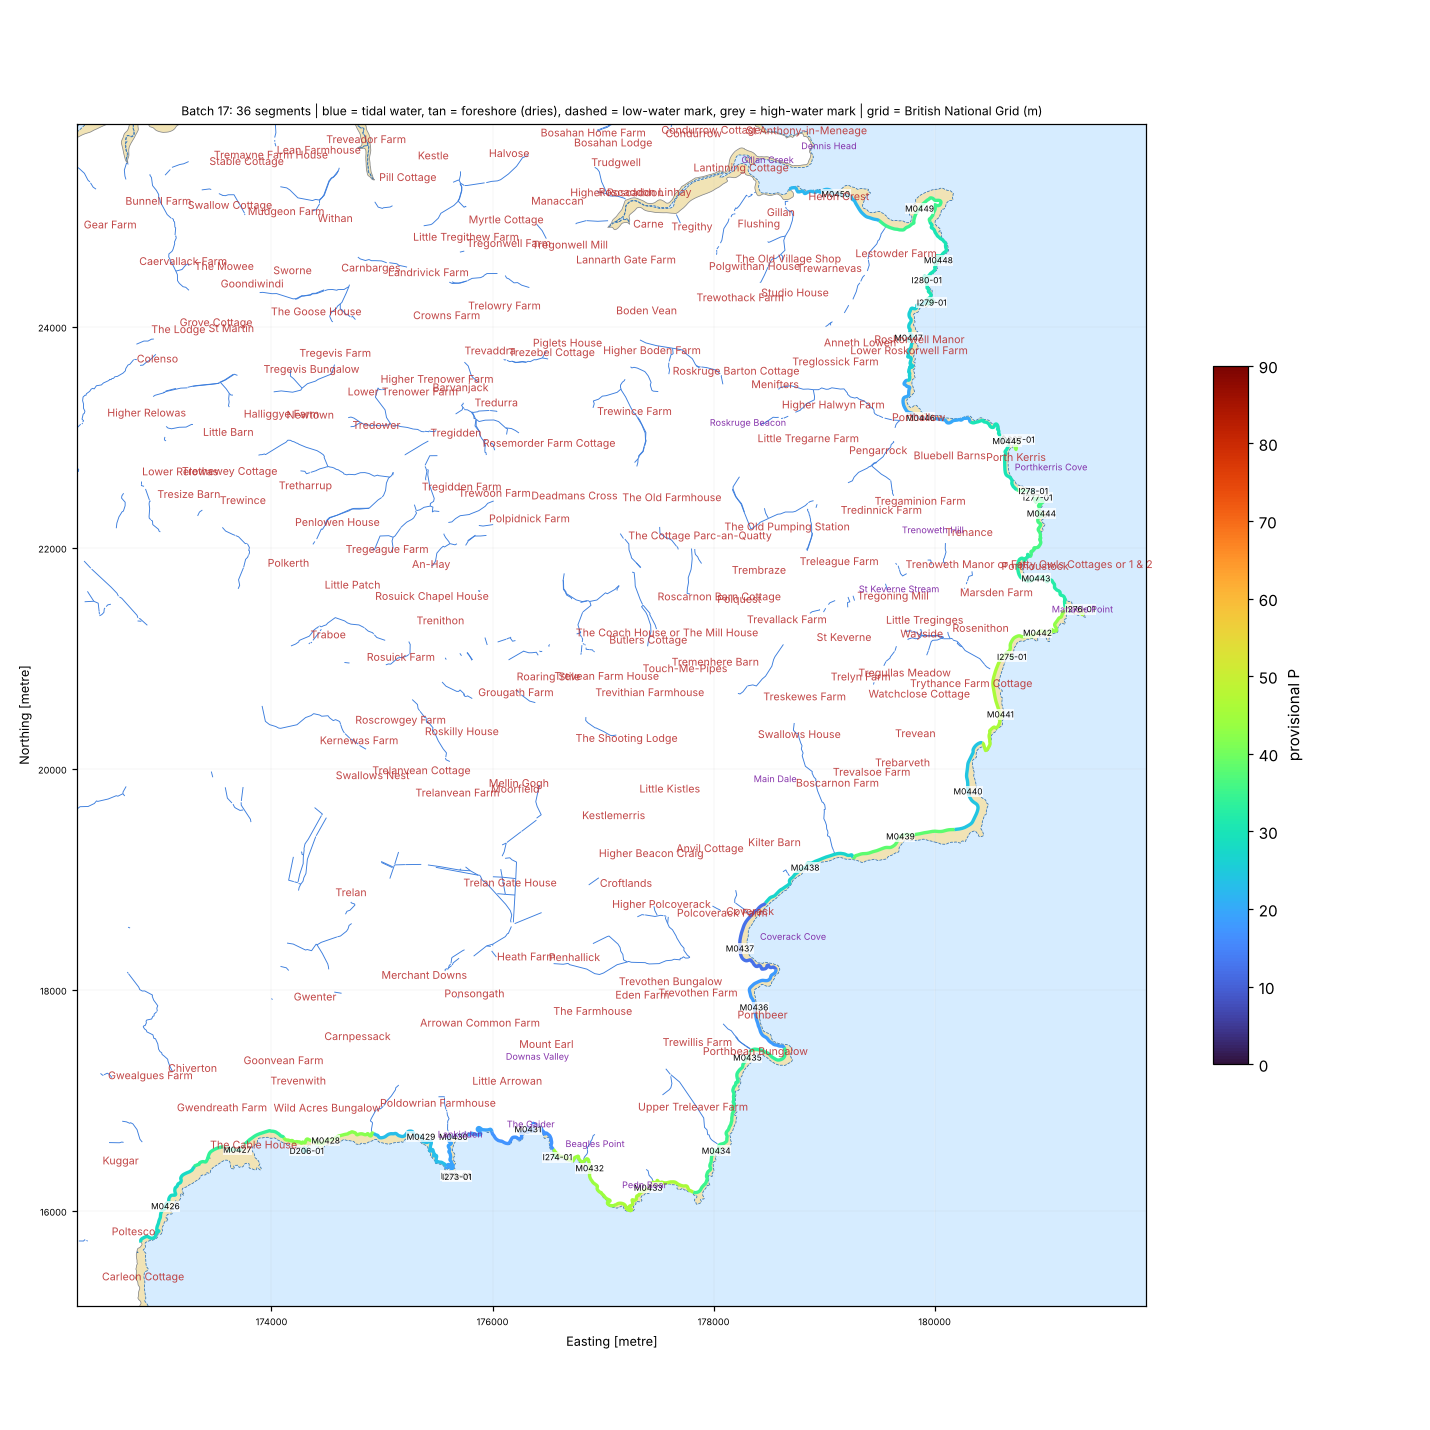

Values plotted in this chart, from the file beside it:
seg_id, group, lat, lon, length_m, names_nearby, nearest_place, setting, aspect_open_deg, intertidal_width_m, maxdepth_150m, maxdepth_300m, maxdepth_1000m, dist_to_5m, dist_to_10m, dist_to_20m, eusm_substrate_100m, eusm_substrate_300m, eusm_substrate_1000m, eusm_nearest_substrate, eusm_nearest_dist_m, eusm_nearest_biozone, eusm_nearest_energy, dist_to_mapped_rock_m
D206-01, DRY, 50.01, -5.151, 103.1, Green Saddle [Other Coastal Landform, 13…, Gwenter (Hamlet, 1.4 km), open coast, 156.0, 0.0, 7.7, 13.3, 23.0, 119.6, 175.2, 773.3, , , Seabed, Sand, 163.0, Infralittoral, High energy, 227.0
D207-01, DRY, 50.07, -5.065, 208.6, Drawna Rocks [Other Coastal Landform, 24…, Trenance (Village, 1.1 km), open coast, 94.0, 0.0, 11.5, 17.2, 34.3, 83.6, 105.1, 438.7, Coarse substrate, Coarse substrate, Rock or other hard substrata, Coarse substrate, 0.0, Infralittoral, Low energy, 114.0
I272-01, ISLET, 50, -5.132, 18.8, Carrick Lûz [Other Coastal Landform, 23 …, Ponsongath (Hamlet, 1.6 km), open coast, 167.0, 0.0, 16.6, 19.4, 31.8, 92.9, 131.5, 351.0, , Rock or other hard substrata, Rock or other hard substrata, Rock or other hard substrata, 59.0, Infralittoral, Moderate energy, 59.0
I273-01, ISLET, 50, -5.132, 16.7, Carrick Lûz [Other Coastal Landform, 19 …, Ponsongath (Hamlet, 1.6 km), open coast, 166.0, 1.0, 16.6, 19.4, 31.8, 83.1, 128.3, 341.5, Seabed, Rock or other hard substrata, Rock or other hard substrata, Rock or other hard substrata, 48.0, Infralittoral, Moderate energy, 48.0
I274-01, ISLET, 50.01, -5.119, 118.5, Wreathe [Other Coastal Landform, 16 m]; …, Ponsongath (Hamlet, 1.8 km), open coast, 182.0, 12.0, 8.1, 11.4, 28.8, 107.5, 202.3, 549.8, , Rock or other hard substrata, Rock or other hard substrata, Rock or other hard substrata, 200.0, Infralittoral, High energy, 200.0
I275-01, ISLET, 50.05, -5.065, 28.4, Leggan Point [Other Coastal Landform, 55…, Rosenithon (Hamlet, 0.6 km), open coast, 125.0, 6.0, 5.6, 9.6, 24.2, 118.2, 301.5, 599.0, , Rock or other hard substrata, Rock or other hard substrata, Rock or other hard substrata, 169.0, Infralittoral, High energy, 169.0
I276-01, ISLET, 50.05, -5.056, 122.4, Shark's Fin [Other Coastal Landform, 32 …, Porthoustock (Hamlet, 0.8 km), open coast, 104.0, 14.0, 8.1, 14.7, 35.1, 130.7, 189.3, 594.3, Sand, Sand, Coarse substrate, Sand, 11.0, Infralittoral, Moderate energy, 84.0
I277-01, ISLET, 50.06, -5.062, 70.5, Pencra Head [Coastal Headland, 61 m]; Me…, Porthoustock (Hamlet, 0.7 km), open coast, 87.0, 9.0, 5.0, 14.8, 42.3, 82.8, 207.4, 478.8, , Rock or other hard substrata, Rock or other hard substrata, Coarse substrate, 140.0, Infralittoral, High energy, 257.0
I278-01, ISLET, 50.06, -5.063, 41.9, Men Tallic [Other Coastal Landform, 20 m…, Porthoustock (Hamlet, 0.8 km), open coast, 82.0, 2.0, 5.0, 14.8, 41.2, 134.3, 202.6, 470.4, , Seabed, Coarse substrate, Coarse substrate, 189.0, Infralittoral, High energy, 222.0
I279-01, ISLET, 50.08, -5.077, 150.1, Nare Cove [Tidal Water, 223 m]; Turvel […, Porthallow (Village, 1.1 km), open coast, 100.0, 15.0, 6.5, 10.4, 20.0, 144.6, 290.1, 958.8, , Rock or other hard substrata, Coarse substrate, Rock or other hard substrata, 156.0, Infralittoral, High energy, 156.0
I280-01, ISLET, 50.08, -5.077, 30.2, Nare Head [Coastal Headland, 325 m]; Nar…, Porthallow (Village, 1.3 km), open coast, 103.0, 4.0, 2.9, 8.0, 19.1, 210.7, 390.2, 1039, , , Rock or other hard substrata, Rock or other hard substrata, 304.0, Infralittoral, No energy information, 304.0
M0426, MAIN, 50, -5.168, 999.2, Cavouga Rocks [Other Coastal Landform, 1…, Kuggar (Village, 0.7 km), open coast, 139.0, 57.0, 4.7, 8.2, 17.6, 201.8, 382.3, 1092, Seabed, Sand, Rock or other hard substrata, Sand, 270.0, Infralittoral, High energy, 306.0
M0427, MAIN, 50.01, -5.16, 999.2, Kennack Sands [Beach, 83 m]; Caerverrack…, Kuggar (Village, 1.3 km), open coast, 150.0, 126.0, 1.9, 9.7, 20.8, 176.5, 312.0, 945.1, Seabed, Sand, Rock or other hard substrata, Rock or other hard substrata, 150.0, Infralittoral, High energy, 150.0
M0428, MAIN, 50.01, -5.149, 999.2, Green Saddle [Other Coastal Landform, 73…, Gwenter (Hamlet, 1.3 km), open coast, 160.0, 45.0, 7.7, 11.1, 23.0, 136.9, 231.2, 810.7, , Rock or other hard substrata, Sand, Sand, 219.0, Infralittoral, High energy, 286.0
M0429, MAIN, 50.01, -5.137, 999.2, Carn Spernic [Other Coastal Landform, 12…, Ponsongath (Hamlet, 1.3 km), open coast, 183.0, 41.0, , 7.0, 24.9, 193.1, 309.0, 692.3, , Seabed, Rock or other hard substrata, Sand, 347.0, Infralittoral, High energy, 363.0
M0430, MAIN, 50.01, -5.133, 999.2, Parlour [Other Coastal Landform, 99 m]; …, Ponsongath (Hamlet, 1.3 km), open coast, 150.0, 40.0, 3.3, 7.7, 26.2, 236.8, 373.6, 680.1, , Seabed, Rock or other hard substrata, Rock or other hard substrata, 387.0, Infralittoral, Moderate energy, 387.0
M0431, MAIN, 50.01, -5.123, 999.2, Zawn Carve [Tidal Water, 20 m]; Butter C…, Ponsongath (Hamlet, 1.4 km), open coast, 170.0, 13.0, 0.4, 5.0, 25.7, 331.8, 447.3, 794.6, , , , Rock or other hard substrata, 495.0, Infralittoral, High energy, 495.0
M0432, MAIN, 50.01, -5.115, 999.2, Beagles Hole [Tidal Water, 38 m]; Meludj…, Ponsongath (Hamlet, 2.0 km), open coast, 199.0, 46.0, 9.7, 13.3, 28.9, 135.6, 218.6, 511.4, , Rock or other hard substrata, Rock or other hard substrata, Rock or other hard substrata, 147.0, Infralittoral, High energy, 147.0
M0433, MAIN, 50, -5.108, 999.2, Dinas Cove [Tidal Water, 119 m]; Hyrlas …, Coverack (Village, 2.5 km), open coast, 160.0, 24.0, 6.3, 12.0, 33.1, 142.2, 222.3, 575.4, , Sand, Rock or other hard substrata, Sand, 190.0, Infralittoral, High energy, 285.0
M0434, MAIN, 50.01, -5.099, 999.2, Ebber Rocks [Other Coastal Landform, 119…, Coverack (Village, 2.1 km), open coast, 125.0, 20.0, 0.1, 10.0, 40.2, 155.7, 294.8, 588.4, , Sand, Rock or other hard substrata, Sand, 221.0, Infralittoral, High energy, 440.0
M0435, MAIN, 50.02, -5.096, 999.2, Porthbeer Cove [Tidal Water, 121 m]; Pol…, Coverack (Village, 1.2 km), open coast, 145.0, 52.0, 3.1, 6.6, 38.1, 281.3, 419.0, 688.7, , Rock or other hard substrata, Coarse substrate, Rock or other hard substrata, 228.0, Infralittoral, High energy, 228.0
M0436, MAIN, 50.02, -5.095, 999.2, The Oxen [Other Coastal Landform, 92 m];…, Coverack (Village, 0.8 km), open coast, 95.0, 39.0, 1.6, 6.6, 29.3, 196.4, 458.2, 790.6, Seabed, Seabed, Rock or other hard substrata, Rock or other hard substrata, 370.0, Infralittoral, High energy, 370.0
M0437, MAIN, 50.02, -5.097, 999.2, Coverack Cove [Tidal Water, 201 m]; Dolo…, Coverack (Village, 0.2 km), open coast, 94.0, 18.0, , 2.4, 16.8, 446.1, 603.1, 1120, , , Rock or other hard substrata, Rock or other hard substrata, 330.0, Infralittoral, No energy information, 330.0
M0438, MAIN, 50.03, -5.09, 999.2, Pedn-myin [Other Coastal Landform, 560 m…, Coverack (Village, 0.8 km), open coast, 130.0, 10.0, 3.1, 7.3, 21.9, 224.4, 475.3, 914.7, , Rock or other hard substrata, Rock or other hard substrata, Rock or other hard substrata, 195.0, Infralittoral, High energy, 195.0
M0439, MAIN, 50.03, -5.078, 999.2, Pedn-myin [Other Coastal Landform, 429 m…, Coverack (Village, 1.7 km), open coast, 145.0, 56.0, 4.8, 10.2, 29.1, 189.8, 220.8, 734.2, Seabed, Rock or other hard substrata, Rock or other hard substrata, Rock or other hard substrata, 96.0, Infralittoral, High energy, 96.0
M0440, MAIN, 50.04, -5.069, 999.2, Great Wrea [Other Coastal Landform, 397 …, Rosenithon (Hamlet, 1.5 km), open coast, 95.0, 39.0, 0.8, 6.1, 37.8, 255.7, 424.5, 646.1, Seabed, Rock or other hard substrata, Coarse substrate, Rock or other hard substrata, 262.0, Infralittoral, High energy, 262.0
M0441, MAIN, 50.04, -5.066, 999.2, Dean Point [Coastal Headland, 82 m]; Sha…, Rosenithon (Hamlet, 0.9 km), open coast, 117.0, 35.0, 8.1, 16.9, 25.0, 129.6, 162.6, 385.8, Seabed, Mixed sediment, Rock or other hard substrata, Rock or other hard substrata, 144.0, Infralittoral, High energy, 144.0
M0442, MAIN, 50.05, -5.061, 999.2, Dulgevean Rocks [Other Coastal Landform,…, Porthoustock (Hamlet, 0.7 km), open coast, 140.0, 41.0, 10.4, 14.5, 24.2, 146.8, 146.8, 698.3, , Rock or other hard substrata, Mixed sediment, Rock or other hard substrata, 152.0, Infralittoral, High energy, 152.0
M0443, MAIN, 50.06, -5.062, 999.2, Porthoustock Point [Coastal Headland, 12…, Porthoustock (Hamlet, 0.3 km), open coast, 57.0, 44.0, 4.6, 8.1, 27.1, 202.9, 325.3, 703.1, , , Seabed, Sand, 173.0, Infralittoral, Moderate energy, 391.0
M0444, MAIN, 50.06, -5.062, 999.2, Pencra Head [Coastal Headland, 124 m]; A…, Porthoustock (Hamlet, 0.6 km), open coast, 99.0, 27.0, 5.1, 11.8, 42.3, 143.5, 278.2, 530.1, Seabed, Rock or other hard substrata, Mixed sediment, Coarse substrate, 107.0, Infralittoral, High energy, 243.0
M0445, MAIN, 50.07, -5.066, 999.2, Porthkerris Point [Other Coastal Landfor…, Porthallow (Village, 1.0 km), open coast, 94.0, 7.0, 5.1, 15.4, 31.7, 127.9, 185.2, 502.0, Coarse substrate, Coarse substrate, Rock or other hard substrata, Coarse substrate, 11.0, Infralittoral, Low energy, 190.0
M0446, MAIN, 50.07, -5.077, 999.2, Porthallow Cove [Tidal Water, 151 m]; Po…, Porthallow (Village, 0.2 km), open coast, 64.0, 51.0, 0.7, 5.6, 19.3, 282.3, 467.3, 1031, Seabed, Seabed, Seabed, Sand, 142.0, Infralittoral, Low energy, 303.0
M0447, MAIN, 50.07, -5.079, 999.2, Snail's Creep [Other Coastal Landform, 3…, Porthallow (Village, 0.7 km), open coast, 100.0, 62.0, 2.9, 6.9, 18.3, 209.4, 507.5, 1109, Seabed, Rock or other hard substrata, Rock or other hard substrata, Rock or other hard substrata, 211.0, Infralittoral, High energy, 211.0
M0448, MAIN, 50.08, -5.076, 999.2, Nare Head [Coastal Headland, 117 m]; Cae…, Porthallow (Village, 1.5 km), open coast, 102.0, 16.0, 5.1, 9.2, 20.0, 144.1, 333.2, 973.2, , Rock or other hard substrata, Coarse substrate, Sand, 164.0, Infralittoral, High energy, 193.0
M0449, MAIN, 50.08, -5.079, 999.2, Nare Point [Other Coastal Landform, 222 …, Gillan (Hamlet, 1.4 km), semi-enclosed bay / estuary mouth, 19.0, 61.0, 4.1, 5.6, 15.4, 219.0, 537.8, 1438, Rock or other hard substrata, Rock or other hard substrata, Sand, Rock or other hard substrata, 60.0, Infralittoral, Low energy, 60.0
M0450, MAIN, 50.09, -5.089, 999.2, Men-aver Point [Other Coastal Landform, …, Gillan (Hamlet, 0.7 km), semi-enclosed bay / estuary mouth, 67.0, 21.0, 1.7, 4.2, 12.4, 345.1, 694.5, 2096, , Coarse substrate, Coarse substrate, Coarse substrate, 171.0, Infralittoral, High energy, 374.0
